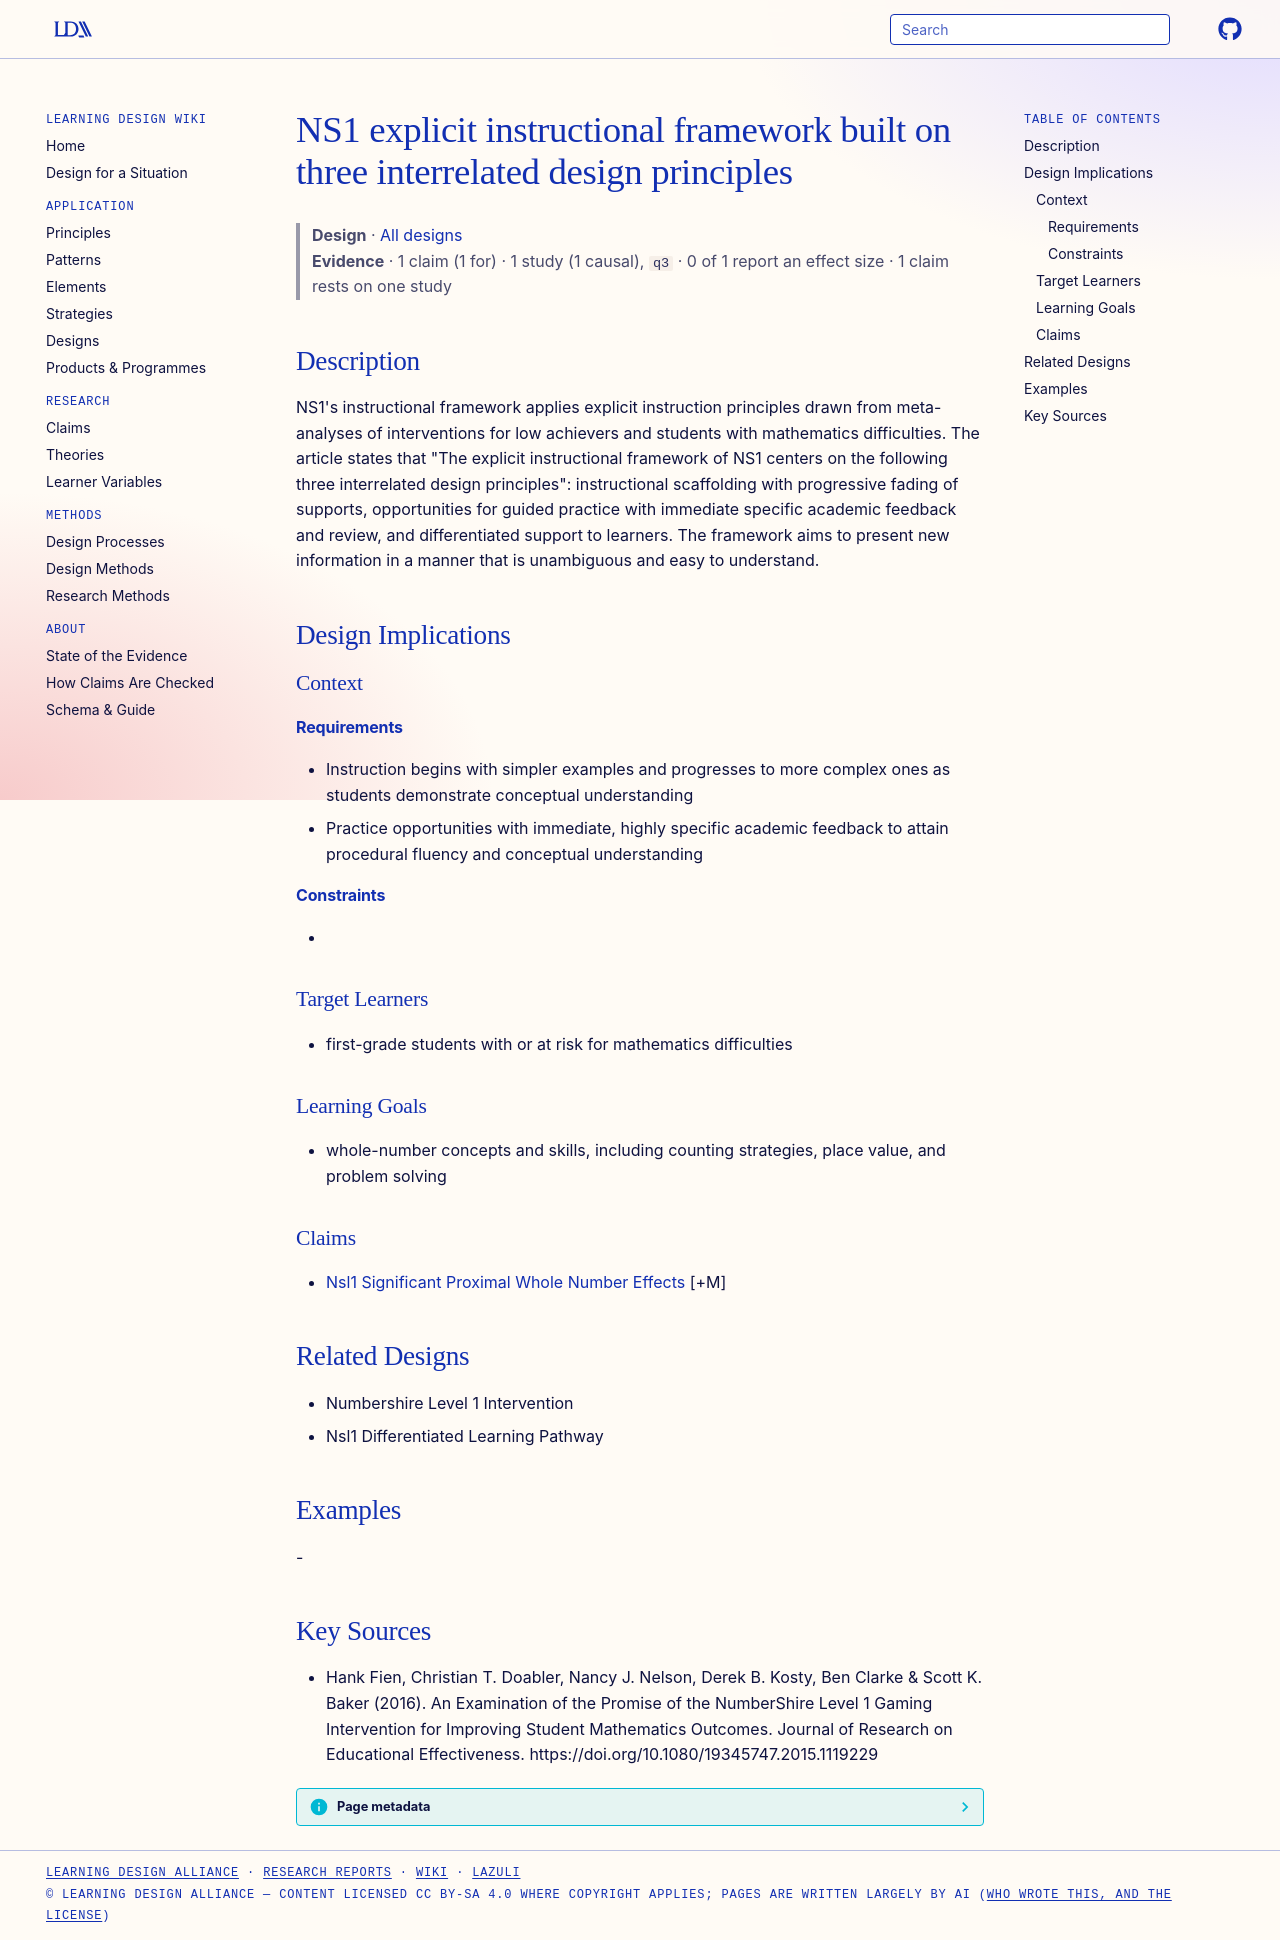

repository: Learning-Design-Alliance/learning-wiki · page: designs/explicit-instructional-framework-three-principles/index.html · generator: mkdocs

---
type: design
id: explicit-instructional-framework-three-principles
title: NS1 explicit instructional framework built on three interrelated design principles
description: "NS1's instructional framework applies explicit instruction principles drawn from meta-analyses of interventions for low achievers and students with mathematics difficulties."
status: review
generated:
  by: "process:settle-candidates"
  at: 2026-11-02
sources:
  - id: hank-fien-2016
    resource: "https://doi.org/10.1080/19345747.2015.1119229"
    title: "Hank Fien, Christian T. Doabler, Nancy J. Nelson, Derek B. Kosty, Ben Clarke & Scott K. Baker (2016). An Examination of the Promise of the NumberShire Level 1 Gaming Intervention for Improving Student Mathematics Outcomes. Journal of Research on Educational Effectiveness. https://doi.org/10.1080/19345747.2015.1119229"
    author: "Hank Fien, Christian T. Doabler, Nancy J. Nelson, Derek B. Kosty, Ben Clarke & Scott K. Baker"
---

# NS1 explicit instructional framework built on three interrelated design principles

> **Design** · [All designs](index.md)
> **Evidence** · 1 claim (1 for) · 1 study (1 causal), `q3` · 0 of 1 report an effect size · 1 claim rests on one study

## Description
NS1's instructional framework applies explicit instruction principles drawn from meta-analyses of interventions for low achievers and students with mathematics difficulties. The article states that "The explicit instructional framework of NS1 centers on the following three interrelated design principles": instructional scaffolding with progressive fading of supports, opportunities for guided practice with immediate specific academic feedback and review, and differentiated support to learners. The framework aims to present new information in a manner that is unambiguous and easy to understand.

## Design Implications

### Context
#### Requirements
- Instruction begins with simpler examples and progresses to more complex ones as students demonstrate conceptual understanding
- Practice opportunities with immediate, highly specific academic feedback to attain procedural fluency and conceptual understanding
#### Constraints
- 

### Target Learners
- first-grade students with or at risk for mathematics difficulties

### Learning Goals
- whole-number concepts and skills, including counting strategies, place value, and problem solving

### Claims
- [Nsl1 Significant Proximal Whole Number Effects](../claims/nsl1-significant-proximal-whole-number-effects.md) [+M]

## Related Designs
- Numbershire Level 1 Intervention
- Nsl1 Differentiated Learning Pathway

## Examples
-

## Key Sources
- Hank Fien, Christian T. Doabler, Nancy J. Nelson, Derek B. Kosty, Ben Clarke & Scott K. Baker (2016). An Examination of the Promise of the NumberShire Level 1 Gaming Intervention for Improving Student Mathematics Outcomes. Journal of Research on Educational Effectiveness. https://doi.org/10.1080/19345747.2015.1119229
